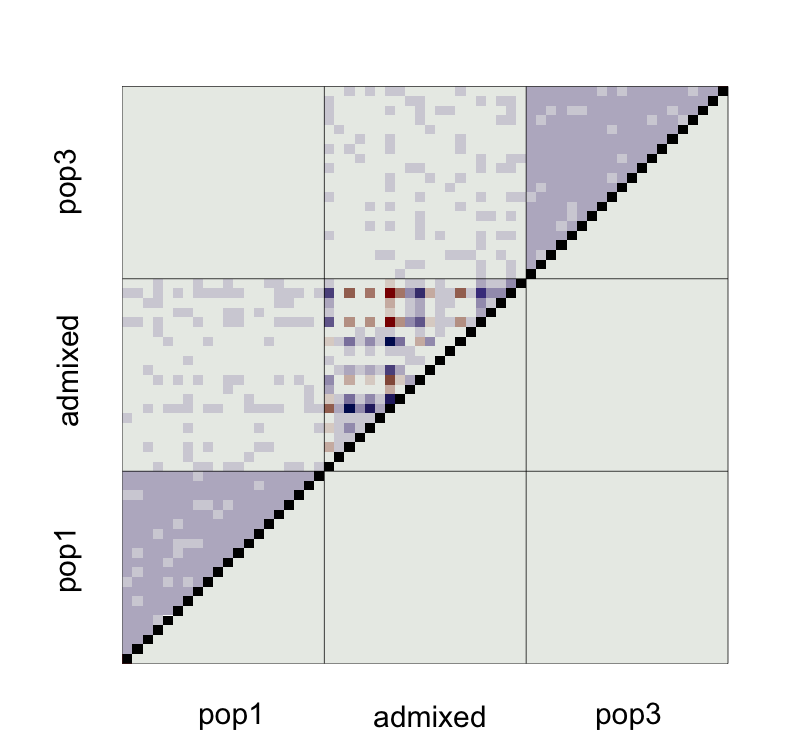

Values plotted in this chart, from the file beside it:
, V1, V2, V3, V4, V5, V6, V7, V8, V9, V10, V11, V12, V13, V14, V15, V16, V17, V18, V19, V20, V21, V22, V23
1, NA, -0.001114, 0.0003099, -0.001119, -0.001233, -0.003048, 0.001048, -0.00122, 0.00241, -0.00174, 0.0008655, -0.002755, -1.4540794046114e-05, 0.0005701, -0.00182, -0.0001201, -0.0001803, 0.00478, 0.0008503, 0.0002281, 0.0005098, 0.002515, -0.001037
2, -0.04306, NA, -0.0004578, -0.001531, -0.001575, 0.0004436, 0.002082, -0.001746, -0.0002936, 0.00296, 0.000503, 0.002974, 0.00105, -0.0006745, 0.0008552, -0.0007561, -0.001188, 0.002085, -0.002038, 0.0002465, -5.09090952296176e-05, -0.0005921, 0.000102
3, -0.04167, -0.0424, NA, -0.001572, -0.000727, -0.001174, -0.0007932, -0.0001556, -0.0008877, 0.001401, 0.0003433, 0.00113, 0.0001779, -0.0003559, 0.0007503, 0.001037, 0.001487, -0.001404, -0.002347, 0.001395, 0.001099, 0.00285, -0.001079
4, -0.04304, -0.04342, -0.04341, NA, 0.003238, -0.001419, 0.0003997, 0.001027, -0.00157, -0.001418, -9.80183896273495e-05, -0.0003714, -0.0001491, 0.004158, 0.0009562, -0.002592, -0.0007657, 0.001593, 0.001408, -0.0008168, 0.001606, 0.0008925, -0.002038
5, -0.04316, -0.04346, -0.04269, -0.03854, NA, -0.000318, 2.61928029771583e-05, 5.21992044022895e-05, 0.002486, -0.002008, 0.002922, -0.0005434, -0.001026, 0.00104, -0.001734, 0.0007715, -0.0004281, -0.001747, 0.0002997, 0.0008358, 0.0001029, -0.001389, 0.001765
6, -0.04505, -0.04153, -0.0432, -0.04332, -0.04229, NA, -0.002093, -0.001016, 0.001687, 0.001914, -0.003721, 0.002321, 0.002093, -0.0007441, 0.003484, 0.001205, 0.000636, 0.0007715, 0.001258, 0.0007925, 0.00023, 0.001478, 0.002137
7, -0.04091, -0.03983, -0.0428, -0.04139, -0.04193, -0.0441, NA, -0.001174, 0.005023, -0.001278, -0.00087, -0.0002007, 0.002223, -9.9911740335204e-05, -0.001522, 0.0002079, 0.001953, -0.0006994, 0.001399, 0.0009513, -0.002336, -0.002918, -0.0002447
8, -0.04325, -0.04375, -0.04211, -0.04109, -0.04184, -0.04303, -0.04308, NA, -0.0006706, 0.0004561, -0.001675, 0.0009778, 0.002074, -0.001216, -0.001304, 0.001109, 0.002269, 0.001197, -0.0001178, 0.002831, 0.0003329, 0.0001634, -0.002991
9, -0.03944, -0.04211, -0.04278, -0.04328, -0.03936, -0.04021, -0.03686, -0.04249, NA, -0.001364, -0.0007798, -0.002032, 8.47947138471888e-05, -0.001436, 0.0001741, -0.0006198, 0.002925, -0.001111, -0.001419, -0.001598, -0.004212, -0.001366, -0.002021
10, -0.04369, -0.03895, -0.04058, -0.04324, -0.04394, -0.04008, -0.04325, -0.04147, -0.04322, NA, 5.98278072951597e-05, -0.0003053, 0.001126, -0.0005532, -0.0003627, 0.002034, -0.001023, 0.0006437, -0.002164, -0.0006456, 0.0009895, -0.0009068, 0.0002717
11, -0.04112, -0.04145, -0.04158, -0.04212, -0.03894, -0.0457, -0.04275, -0.0438, -0.04258, -0.04184, NA, -0.001108, -0.0005237, 0.0006844, 0.0008539, -0.000692, 0.00236, 0.0005089, -0.001707, 0.001214, 1.3480100307179e-05, -0.0001962, 0.0007581
12, -0.04467, -0.03891, -0.04076, -0.04226, -0.04238, -0.03961, -0.04207, -0.04102, -0.0438, -0.04217, -0.04305, NA, 0.0005473, -0.001543, 0.0002572, 0.001544, -0.001929, 0.0004846, -0.001484, -0.0002248, -0.001379, -0.0006274, -0.0003346
13, -0.04195, -0.04085, -0.0418, -0.04194, -0.04296, -0.0399, -0.03975, -0.03983, -0.04177, -0.04082, -0.0424, -0.0413, NA, -0.0008041, -0.0008963, -4.10633337016159e-05, 0.001469, -0.00242, -7.10254433532176e-06, -0.001552, -0.0008828, -0.004118, 0.001529
14, -0.04138, -0.04259, -0.04238, -0.03759, -0.04094, -0.04277, -0.04213, -0.04308, -0.04334, -0.04254, -0.04117, -0.0434, -0.04281, NA, -0.0004312, 0.0011, 0.001108, 0.0002426, 0.003405, 0.001065, 0.001333, -0.000806, 0.0001352
15, -0.04373, -0.04102, -0.04122, -0.04079, -0.04365, -0.03848, -0.04348, -0.04317, -0.04167, -0.04229, -0.04099, -0.04157, -0.04283, -0.04242, NA, -0.001333, -0.000688, -0.0004575, 0.0001034, 0.0008764, 0.000628, -0.0004785, -0.002114
16, -0.04204, -0.04264, -0.04087, -0.04446, -0.04109, -0.04073, -0.04168, -0.04086, -0.0424, -0.03985, -0.04261, -0.04031, -0.04191, -0.04079, -0.04318, NA, -0.0009148, 0.001812, 0.0001133, -0.002322, 0.0005375, -0.001831, 0.001952
17, -0.04225, -0.04322, -0.04057, -0.04279, -0.04243, -0.04145, -0.04007, -0.03986, -0.039, -0.04305, -0.03971, -0.04393, -0.04054, -0.04092, -0.04267, -0.04292, NA, -0.00262, -0.001789, -0.00177, -0.0008377, 0.0004453, 0.001586
18, -0.03726, -0.03992, -0.04342, -0.04042, -0.04371, -0.04128, -0.04269, -0.04092, -0.043, -0.04134, -0.04155, -0.04149, -0.04439, -0.04174, -0.0424, -0.04016, -0.04474, NA, -0.00149, -0.0007097, -0.001448, 0.002128, -0.002221
19, -0.04112, -0.04397, -0.04433, -0.04046, -0.04164, -0.04075, -0.04057, -0.0421, -0.04328, -0.04412, -0.04365, -0.04338, -0.04196, -0.03858, -0.04183, -0.04179, -0.04384, -0.04351, NA, 1.85284895418067e-05, 0.0001574, -0.000781, 0.002436
20, -0.0417, -0.04165, -0.04057, -0.04261, -0.04108, -0.04118, -0.04101, -0.03908, -0.04344, -0.04257, -0.04067, -0.04207, -0.04348, -0.04091, -0.04104, -0.04418, -0.04378, -0.04268, -0.04192, NA, -0.00329, 0.0006719, 0.0004194
21, -0.01902, -0.01967, -0.01695, -0.02067, -0.01781, -0.01848, -0.01988, -0.0218, -0.02216, -0.01725, -0.02134, -0.02149, -0.01869, -0.01546, -0.01692, -0.01906, -0.02063, -0.02157, -0.01858, -0.02141, NA, 0.001322, 0.003347
22, -0.01536, -0.01845, -0.01525, -0.01658, -0.01951, -0.01652, -0.02109, -0.01736, -0.01945, -0.01898, -0.01782, -0.0184, -0.02222, -0.01908, -0.01863, -0.0197, -0.01741, -0.01569, -0.01874, -0.01741, -0.01165, NA, -0.001454
23, -0.01836, -0.01712, -0.02025, -0.016, -0.01758, -0.0162, -0.02003, -0.01719, -0.02124, -0.01866, -0.01437, -0.01692, -0.01788, -0.02056, -0.02185, -0.01531, -0.01547, -0.01888, -0.01581, -0.01864, 0.04164, -0.02959, NA
24, -0.01577, -0.01957, -0.01543, -0.01702, -0.01983, -0.01909, -0.01673, -0.01674, -0.01762, -0.01879, -0.01564, -0.01726, -0.01786, -0.01944, -0.01806, -0.01643, -0.01804, -0.01714, -0.01829, -0.01686, -0.005387, -0.02248, -0.03767
25, -0.01654, -0.0182, -0.01927, -0.01602, -0.01608, -0.017, -0.0201, -0.0139, -0.01662, -0.01654, -0.01386, -0.01622, -0.01882, -0.02109, -0.01935, -0.0192, -0.01908, -0.01652, -0.01771, -0.02005, 0.02633, -0.02483, -0.07823
26, -0.02008, -0.01606, -0.01674, -0.017, -0.0197, -0.01963, -0.01753, -0.01716, -0.01937, -0.01837, -0.01594, -0.01626, -0.01907, -0.01696, -0.01765, -0.01751, -0.01578, -0.0168, -0.01708, -0.01991, -0.01084, -0.02154, -0.03137
27, -0.0187, -0.01721, -0.02113, -0.008048, -0.02311, -0.02156, -0.0255, -0.008404, -0.02403, -0.02072, -0.01082, -0.01653, -0.02358, -0.02836, -0.02327, -0.02048, -0.01895, -0.015, -0.02125, -0.02201, 0.1161, -0.04124, -0.1925
28, -0.01615, -0.01759, -0.01839, -0.01624, -0.01849, -0.01972, -0.02062, -0.01388, -0.01938, -0.01939, -0.01633, -0.01772, -0.0218, -0.0197, -0.01718, -0.01587, -0.01725, -0.01803, -0.02013, -0.01843, 0.03114, -0.02637, -0.0842
29, -0.01895, -0.01956, -0.01655, -0.01921, -0.01724, -0.01639, -0.01802, -0.0176, -0.0165, -0.01816, -0.02177, -0.01743, -0.01855, -0.01753, -0.01557, -0.01946, -0.01793, -0.01879, -0.02005, -0.01855, -0.04516, -0.01551, 0.01002
30, -0.01957, -0.01894, -0.01741, -0.0236, -0.01736, -0.02201, -0.01692, -0.02224, -0.01547, -0.01568, -0.02301, -0.02165, -0.0166, -0.01763, -0.01885, -0.02042, -0.01947, -0.02024, -0.0176, -0.01938, -0.07495, -0.01213, 0.04591
31, -0.01726, -0.01804, -0.02052, -0.0169, -0.01898, -0.01971, -0.01773, -0.01638, -0.01885, -0.01834, -0.01732, -0.01597, -0.01969, -0.01883, -0.0178, -0.01612, -0.01852, -0.01288, -0.01851, -0.0194, 0.01289, -0.0228, -0.05942
32, -0.0192, -0.01638, -0.01936, -0.01808, -0.01651, -0.01884, -0.02237, -0.01876, -0.01655, -0.01654, -0.01687, -0.01829, -0.01966, -0.01934, -0.01789, -0.01832, -0.01671, -0.01977, -0.01663, -0.01761, -0.02317, -0.01738, -0.01308
33, -0.01914, -0.01791, -0.01879, -0.01842, -0.01682, -0.01948, -0.01727, -0.01895, -0.01521, -0.01749, -0.01791, -0.01902, -0.01785, -0.01802, -0.01869, -0.01808, -0.01688, -0.01815, -0.01766, -0.01924, -0.0172, -0.018, -0.02025
34, -0.01689, -0.01904, -0.01934, -0.01281, -0.02014, -0.01818, -0.01829, -0.0141, -0.0202, -0.01957, -0.01797, -0.01705, -0.01796, -0.01942, -0.02055, -0.01581, -0.01722, -0.01945, -0.01547, -0.0185, 0.03985, -0.02699, -0.09234
35, -0.01572, -0.01689, -0.01936, -0.02104, -0.01947, -0.01574, -0.01834, -0.01924, -0.0183, -0.01916, -0.01968, -0.0189, -0.01656, -0.01962, -0.01586, -0.01696, -0.0172, -0.01914, -0.0164, -0.01947, -0.01928, -0.01823, -0.01748
36, -0.02078, -0.02113, -0.01809, -0.02706, -0.01797, -0.01756, -0.01856, -0.025, -0.0185, -0.01863, -0.02418, -0.02247, -0.01752, -0.01537, -0.01605, -0.02155, -0.02628, -0.0224, -0.02135, -0.01472, -0.1031, -0.00858, 0.07898
37, -0.01881, -0.01708, -0.01579, -0.01787, -0.01904, -0.0211, -0.02065, -0.01834, -0.01949, -0.01804, -0.02182, -0.02064, -0.01806, -0.02039, -0.0139, -0.0176, -0.01857, -0.01782, -0.01759, -0.01601, -0.03889, -0.01653, 0.006188
38, -0.01755, -0.01976, -0.02053, -0.02064, -0.0167, -0.01906, -0.018, -0.01984, -0.01636, -0.01674, -0.01684, -0.01725, -0.01766, -0.01588, -0.0181, -0.02038, -0.0207, -0.01888, -0.01964, -0.01712, -0.04402, -0.01608, 0.01005
39, -0.02258, -0.02395, -0.01915, -0.02818, -0.0174, -0.02025, -0.01626, -0.02796, -0.02066, -0.02007, -0.02346, -0.02302, -0.01941, -0.01756, -0.01835, -0.02065, -0.02066, -0.02271, -0.01789, -0.02033, -0.133, -0.00556, 0.1082
40, -0.01756, -0.01835, -0.01727, -0.0205, -0.01982, -0.0174, -0.01582, -0.02088, -0.01693, -0.01767, -0.02061, -0.0156, -0.01792, -0.01898, -0.02205, -0.02249, -0.01685, -0.01845, -0.01775, -0.0168, -0.03854, -0.0147, 0.004466
41, 0.00754, 0.008635, 0.01029, 0.01011, 0.01229, 0.0102, 0.01199, 0.009795, 0.01143, 0.01105, 0.01084, 0.008516, 0.01057, 0.01088, 0.0102, 0.009667, 0.009142, 0.01023, 0.009209, 0.0107, -0.01855, -0.01946, -0.01861
42, 0.01166, 0.008297, 0.009439, 0.009547, 0.009477, 0.00635, 0.01283, 0.01137, 0.009332, 0.009745, 0.008885, 0.007252, 0.01084, 0.008871, 0.01176, 0.01174, 0.009992, 0.007565, 0.01177, 0.01182, -0.01985, -0.01876, -0.01487
43, 0.01204, 0.009623, 0.008255, 0.008926, 0.008977, 0.01119, 0.01033, 0.01155, 0.01027, 0.01139, 0.01041, 0.009982, 0.008796, 0.01134, 0.01145, 0.009914, 0.009703, 0.01056, 0.011, 0.008969, -0.01807, -0.01686, -0.01998
44, 0.01037, 0.01028, 0.01017, 0.009188, 0.01108, 0.0093, 0.008547, 0.00786, 0.01114, 0.00831, 0.008668, 0.01164, 0.01252, 0.007937, 0.01069, 0.01198, 0.01076, 0.01044, 0.01088, 0.007866, -0.01891, -0.01756, -0.01907
45, 0.0112, 0.009885, 0.00746, 0.01092, 0.009926, 0.01138, 0.008932, 0.008014, 0.012, 0.009381, 0.01073, 0.01029, 0.01098, 0.009881, 0.00786, 0.009201, 0.01302, 0.01273, 0.01111, 0.009666, -0.02055, -0.01763, -0.01849
46, 0.007115, 0.01069, 0.01211, 0.01117, 0.01208, 0.01261, 0.0114, 0.00976, 0.008533, 0.01045, 0.01115, 0.009126, 0.005666, 0.01175, 0.007966, 0.01093, 0.01077, 0.009144, 0.008321, 0.01357, -0.01656, -0.01765, -0.01974
47, 0.01018, 0.009822, 0.01112, 0.009256, 0.0103, 0.00729, 0.01203, 0.01197, 0.01001, 0.006491, 0.01049, 0.009423, 0.012, 0.009171, 0.01023, 0.01046, 0.008607, 0.008603, 0.009355, 0.01138, -0.01875, -0.01804, -0.01708
48, 0.01136, 0.009187, 0.007768, 0.0116, 0.01015, 0.0111, 0.01023, 0.0101, 0.01016, 0.008769, 0.0107, 0.0106, 0.01003, 0.01127, 0.008963, 0.0108, 0.009644, 0.01162, 0.009653, 0.007624, -0.01695, -0.01508, -0.01931
49, 0.009425, 0.01032, 0.009444, 0.01055, 0.012, 0.01027, 0.01011, 0.01003, 0.007012, 0.008842, 0.01065, 0.01119, 0.01065, 0.01021, 0.01112, 0.007699, 0.01127, 0.012, 0.01276, 0.01078, -0.02034, -0.01986, -0.01553
50, 0.008784, 0.01313, 0.008243, 0.01283, 0.01169, 0.01113, 0.008683, 0.01009, 0.007527, 0.0103, 0.01017, 0.008113, 0.007436, 0.01089, 0.008984, 0.01186, 0.01151, 0.01143, 0.005658, 0.01297, -0.01524, -0.01947, -0.01872
51, 0.008872, 0.011, 0.009428, 0.009881, 0.008106, 0.01216, 0.009209, 0.008607, 0.01221, 0.01021, 0.01022, 0.01082, 0.008835, 0.007843, 0.009502, 0.009169, 0.009885, 0.01084, 0.00975, 0.0102, -0.01549, -0.01578, -0.01743
52, 0.01132, 0.01054, 0.01102, 0.008764, 0.009402, 0.01167, 0.008881, 0.009582, 0.008855, 0.01053, 0.01203, 0.01104, 0.01175, 0.01132, 0.01226, 0.008277, 0.00865, 0.008217, 0.008864, 0.01085, -0.02209, -0.01659, -0.0127
53, 0.01006, 0.01006, 0.01185, 0.01065, 0.007746, 0.009103, 0.01136, 0.0123, 0.01075, 0.01331, 0.009475, 0.009039, 0.01138, 0.01026, 0.008376, 0.00952, 0.01085, 0.009528, 0.0111, 0.009171, -0.01816, -0.01853, -0.01795
54, 0.0105, 0.01154, 0.008692, 0.008259, 0.009074, 0.00819, 0.01149, 0.01047, 0.01196, 0.008694, 0.00898, 0.01111, 0.01174, 0.01287, 0.008908, 0.008853, 0.009864, 0.006273, 0.01065, 0.0134, -0.02184, -0.01799, -0.02066
55, 0.01064, 0.009081, 0.01024, 0.01063, 0.00893, 0.01114, 0.01127, 0.01113, 0.01396, 0.008327, 0.008647, 0.01175, 0.0112, 0.01182, 0.01, 0.00837, 0.01018, 0.01078, 0.008586, 0.009575, -0.0191, -0.01689, -0.01937
56, 0.00946, 0.01117, 0.009331, 0.01026, 0.01289, 0.01018, 0.009509, 0.01073, 0.009479, 0.01097, 0.01132, 0.007195, 0.01136, 0.01214, 0.01047, 0.01281, 0.007212, 0.011, 0.01032, 0.009083, -0.01806, -0.02002, -0.01906
57, 0.01074, 0.01188, 0.01013, 0.009335, 0.009668, 0.009043, 0.008288, 0.01102, 0.01091, 0.01029, 0.009958, 0.008334, 0.009481, 0.009441, 0.01004, 0.01034, 0.01253, 0.007533, 0.01038, 0.008813, -0.02184, -0.01813, -0.01619
58, 0.009756, 0.008753, 0.01166, 0.01116, 0.00847, 0.0119, 0.01065, 0.01001, 0.009457, 0.011, 0.01191, 0.01199, 0.01031, 0.009295, 0.01218, 0.008981, 0.008937, 0.009272, 0.01308, 0.009111, -0.02039, -0.01922, -0.01634
59, 0.01114, 0.009494, 0.01174, 0.009027, 0.009687, 0.01009, 0.009614, 0.007491, 0.00931, 0.01207, 0.01022, 0.01163, 0.009911, 0.00972, 0.00921, 0.01151, 0.009256, 0.01306, 0.009272, 0.01154, -0.02328, -0.01869, -0.01579
60, 0.00822, 0.009806, 0.01176, 0.0118, 0.009372, 0.01174, 0.01233, 0.008961, 0.009203, 0.009131, 0.006227, 0.01288, 0.01224, 0.01075, 0.01062, 0.01064, 0.01175, 0.01134, 0.0101, 0.006408, -0.01795, -0.0186, -0.0209
